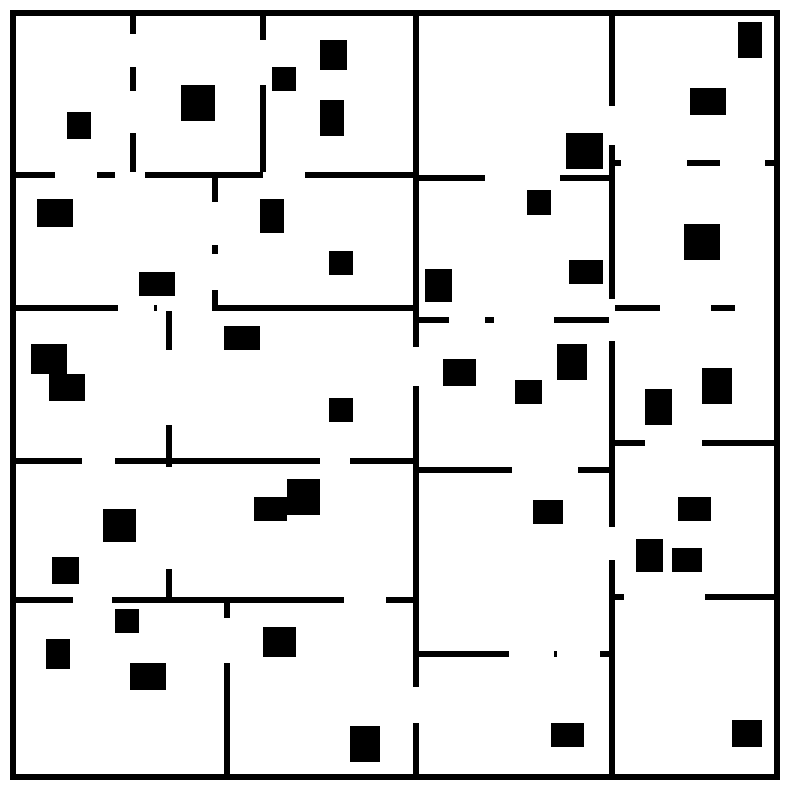

Python code for this plot:
import numpy as np
import matplotlib.pyplot as plt
import heapq
import random
from dataclasses import dataclass, field

# ---------------------------
# Node Class for Pathfinding
# ---------------------------

class Node:
    def __init__(self, pos, g=float('inf'), h=0, parent=None):
        self.pos = pos
        self.g = g
        self.h = h
        self.f = g + h
        self.parent = parent

    def __lt__(self, other):
        return self.f < other.f

# ---------------------------
# Room DataClass
# ---------------------------

@dataclass
class Room:
    x: int
    y: int
    width: int
    height: int
    children: list = field(default_factory=list)

# ---------------------------
# Utility Functions
# ---------------------------

def generate_map(
    width=256,  # Reduced from 1600 to 512
    height=256,  # Reduced from 1600 to 512
    min_room_size=40,  # Adjusted for smaller maps
    max_room_size=50,  # Adjusted for smaller maps
    max_depth=10,  # Reduced depth for smaller maps
    wall_thickness=2,
    min_openings=2,
    max_openings=3,
    min_opening_size=10,  # Adjusted for smaller maps
    max_opening_size=15,  # Adjusted for smaller maps
    min_obstacles=1,
    max_obstacles=3,
    min_obstacle_size=8,
    max_obstacle_size=12,
    obstacle_attempts=10,
    trap_probability=0.0
):
    """
    Generates a 2D map with rooms and walls with openings.
    Adds rectangular obstacles and concave traps without overlapping.

    Args:
        width (int): Width of the map.
        height (int): Height of the map.
        min_room_size (int): Minimum size of a room.
        max_room_size (int): Maximum size of a room.
        max_depth (int): Maximum recursion depth for splitting rooms.
        wall_thickness (int): Thickness of the walls between rooms.
        min_openings (int): Minimum number of openings per wall.
        max_openings (int): Maximum number of openings per wall.
        min_opening_size (int): Minimum size of each opening in pixels.
        max_opening_size (int): Maximum size of each opening in pixels.
        min_obstacles (int): Minimum number of obstacles per room.
        max_obstacles (int): Maximum number of obstacles per room.
        min_obstacle_size (int): Minimum size (width/height) of each rectangular obstacle.
        max_obstacle_size (int): Maximum size (width/height) of each rectangular obstacle.
        obstacle_attempts (int): Number of attempts to place an obstacle without overlap.
        trap_probability (float): Probability of placing a concave trap instead of a regular obstacle.

    Returns:
        np.ndarray: 2D occupancy map of shape [height, width].
    """
    map_grid = np.zeros((height, width), dtype=np.float32)
    
    # Initialize the root room
    root_room = Room(0, 0, width, height)
    
    def split_room(room, depth):
        if depth >= max_depth:
            return
        # Check if the room is large enough to split
        can_split_horizontally = room.height >= 2 * min_room_size + wall_thickness
        can_split_vertically = room.width >= 2 * min_room_size + wall_thickness
        
        if not can_split_horizontally and not can_split_vertically:
            return  # Cannot split further
        
        # Decide split orientation based on room size and randomness
        if can_split_horizontally and can_split_vertically:
            split_horizontally = random.choice([True, False])
        elif can_split_horizontally:
            split_horizontally = True
        else:
            split_horizontally = False
        
        if split_horizontally:
            # Choose a split position
            split_min = room.y + min_room_size
            split_max = room.y + room.height - min_room_size - wall_thickness
            if split_max <= split_min:
                return  # Not enough space to split
            split_pos = random.randint(split_min, split_max)
            # Create child rooms
            child1 = Room(room.x, room.y, room.width, split_pos - room.y)
            child2 = Room(room.x, split_pos + wall_thickness, room.width, room.y + room.height - split_pos - wall_thickness)
            # Add horizontal wall
            map_grid[split_pos:split_pos + wall_thickness, room.x:room.x + room.width] = 1
            # Add openings
            add_openings((split_pos, room.x), (split_pos, room.x + room.width), orientation='horizontal')
        else:
            # Vertical split
            split_min = room.x + min_room_size
            split_max = room.x + room.width - min_room_size - wall_thickness
            if split_max <= split_min:
                return  # Not enough space to split
            split_pos = random.randint(split_min, split_max)
            # Create child rooms
            child1 = Room(room.x, room.y, split_pos - room.x, room.height)
            child2 = Room(split_pos + wall_thickness, room.y, room.x + room.width - split_pos - wall_thickness, room.height)
            # Add vertical wall
            map_grid[room.y:room.y + room.height, split_pos:split_pos + wall_thickness] = 1
            # Add openings
            add_openings((room.y, split_pos), (room.y + room.height, split_pos), orientation='vertical')
        
        room.children = [child1, child2]
        # Recursively split the child rooms
        split_room(child1, depth + 1)
        split_room(child2, depth + 1)
    
    def add_openings(start, end, orientation='horizontal'):
        """
        Adds random openings to a wall.

        Args:
            start (tuple): Starting coordinate (y, x).
            end (tuple): Ending coordinate (y, x).
            orientation (str): 'horizontal' or 'vertical'.
        """
        num_openings = random.randint(min_openings, max_openings)
        if orientation == 'horizontal':
            wall_length = end[1] - start[1]
            if wall_length <= min_opening_size:
                return
            for _ in range(num_openings):
                opening_size = random.randint(min_opening_size, max_opening_size)
                opening_size = min(opening_size, wall_length)  # Ensure opening size doesn't exceed wall
                opening_start = random.randint(start[1], end[1] - opening_size)
                map_grid[start[0]:start[0] + wall_thickness, opening_start:opening_start + opening_size] = 0
        else:
            wall_length = end[0] - start[0]
            if wall_length <= min_opening_size:
                return
            for _ in range(num_openings):
                opening_size = random.randint(min_opening_size, max_opening_size)
                opening_size = min(opening_size, wall_length)  # Ensure opening size doesn't exceed wall
                opening_start = random.randint(start[0], end[0] - opening_size)
                map_grid[opening_start:opening_start + opening_size, start[1]:start[1] + wall_thickness] = 0
    
    def place_concave_trap(room):
        """
        Places a concave trap within the given room. The trap can be L-shaped or triangular.

        Args:
            room (Room): The room where the trap will be placed.

        Returns:
            bool: True if the trap was successfully placed, False otherwise.
        """
        trap_type = random.choice(['L', 'triangle'])
        if trap_type == 'L':
            return place_L_shaped_trap(room)
        else:
            return place_triangular_trap(room)
    
    def place_L_shaped_trap(room):
        """
        Places an L-shaped concave trap within the given room.

        Args:
            room (Room): The room where the trap will be placed.

        Returns:
            bool: True if the trap was successfully placed, False otherwise.
        """
        trap_size = random.randint(min_obstacle_size, max_obstacle_size)
        trap_thickness = wall_thickness  # Thickness of the trap arms

        # Ensure the trap fits within the room
        if (trap_size * 2 + wall_thickness) > room.width or (trap_size * 2 + wall_thickness) > room.height:
            return False  # Trap too big for the room

        # Choose a position for the corner of the L-shape
        corner_x = random.randint(room.x + wall_thickness, room.x + room.width - trap_size - wall_thickness)
        corner_y = random.randint(room.y + wall_thickness, room.y + room.height - trap_size - wall_thickness)

        # Randomly decide the orientation of the L-shape
        orientation = random.choice(['left', 'right', 'up', 'down'])

        if orientation == 'left':
            # Horizontal arm to the left, vertical arm upwards
            arm1 = ((corner_y, corner_x - trap_size), (trap_size, trap_thickness))
            arm2 = ((corner_y - trap_size, corner_x), (trap_thickness, trap_size))
        elif orientation == 'right':
            # Horizontal arm to the right, vertical arm upwards
            arm1 = ((corner_y, corner_x), (trap_size, trap_thickness))
            arm2 = ((corner_y - trap_size, corner_x + trap_size - trap_thickness), (trap_thickness, trap_size))
        elif orientation == 'up':
            # Vertical arm upwards, horizontal arm to the left
            arm1 = ((corner_y - trap_size, corner_x), (trap_thickness, trap_size))
            arm2 = ((corner_y - trap_size, corner_x - trap_size), (trap_size, trap_thickness))
        else:  # 'down'
            # Vertical arm downwards, horizontal arm to the right
            arm1 = ((corner_y, corner_x), (trap_thickness, trap_size))
            arm2 = ((corner_y + trap_size - trap_thickness, corner_x + trap_size - trap_thickness), (trap_size, trap_thickness))
        
        # Check if arms are within bounds
        (y1, x1), (h1, w1) = arm1
        (y2, x2), (h2, w2) = arm2

        if (x1 < 0 or y1 < 0 or x1 + w1 > width or y1 + h1 > height or
            x2 < 0 or y2 < 0 or x2 + w2 > width or y2 + h2 > height):
            return False  # Out of bounds

        # Check for overlap with existing obstacles
        if (np.any(map_grid[y1:y1 + h1, x1:x1 + w1] == 1) or
            np.any(map_grid[y2:y2 + h2, x2:x2 + w2] == 1)):
            return False  # Overlaps with existing obstacle

        # Place the L-shaped trap
        map_grid[y1:y1 + h1, x1:x1 + w1] = 1
        map_grid[y2:y2 + h2, x2:x2 + w2] = 1

        return True  # Successfully placed

    def place_triangular_trap(room):
        """
        Places a triangular concave trap within the given room.

        Args:
            room (Room): The room where the trap will be placed.

        Returns:
            bool: True if the trap was successfully placed, False otherwise.
        """
        trap_size = random.randint(min_obstacle_size, max_obstacle_size)
        trap_thickness = wall_thickness  # Thickness of the trap lines

        # Define the three lines of the triangle (right-angled for simplicity)
        # Choose a position for the right angle
        corner_x = random.randint(room.x + wall_thickness, room.x + room.width - trap_size - wall_thickness)
        corner_y = random.randint(room.y + wall_thickness, room.y + room.height - trap_size - wall_thickness)

        # Randomly decide the orientation of the triangle
        orientation = random.choice(['top-left', 'top-right', 'bottom-left', 'bottom-right'])

        if orientation == 'top-left':
            arm1 = ((corner_y, corner_x), (trap_thickness, trap_size))          # Vertical
            arm2 = ((corner_y, corner_x), (trap_size, trap_thickness))          # Horizontal
            arm3 = ((corner_y, corner_x), (trap_thickness, trap_thickness))    # Diagonal
        elif orientation == 'top-right':
            arm1 = ((corner_y, corner_x + trap_size - trap_thickness), (trap_thickness, trap_size))  # Vertical
            arm2 = ((corner_y, corner_x), (trap_size, trap_thickness))                              # Horizontal
            arm3 = ((corner_y, corner_x + trap_size - trap_thickness), (trap_thickness, trap_thickness))  # Diagonal
        elif orientation == 'bottom-left':
            arm1 = ((corner_y + trap_size - trap_thickness, corner_x), (trap_thickness, trap_size))  # Vertical
            arm2 = ((corner_y, corner_x), (trap_size, trap_thickness))                              # Horizontal
            arm3 = ((corner_y + trap_size - trap_thickness, corner_x), (trap_thickness, trap_thickness))  # Diagonal
        else:  # 'bottom-right'
            arm1 = ((corner_y + trap_size - trap_thickness, corner_x + trap_size - trap_thickness), (trap_thickness, trap_size))  # Vertical
            arm2 = ((corner_y, corner_x), (trap_size, trap_thickness))                              # Horizontal
            arm3 = ((corner_y + trap_size - trap_thickness, corner_x + trap_size - trap_thickness), (trap_thickness, trap_thickness))  # Diagonal

        # Check if arms are within bounds
        arms = [arm1, arm2, arm3]
        for (y, x), (h, w) in arms:
            if (x < 0 or y < 0 or x + w > width or y + h > height):
                return False  # Out of bounds

        # Check for overlap with existing obstacles
        for (y, x), (h, w) in arms:
            if np.any(map_grid[y:y + h, x:x + w] == 1):
                return False  # Overlaps with existing obstacle

        # Place the triangular trap
        for (y, x), (h, w) in arms:
            map_grid[y:y + h, x:x + w] = 1

        return True  # Successfully placed

    # Start splitting from the root room
    split_room = locals()['split_room']  # To ensure recursive references work
    split_room(root_room, 0)
    
    # Collect all leaf rooms
    leaf_rooms = []
    def collect_leaf_rooms(room):
        if not room.children:
            leaf_rooms.append(room)
        else:
            for child in room.children:
                collect_leaf_rooms(child)

    collect_leaf_rooms(root_room)
    
    # Add obstacles to each leaf room
    for room in leaf_rooms:
        num_obstacles = random.randint(min_obstacles, max_obstacles)
        for _ in range(num_obstacles):
            if random.random() < trap_probability:
                # Attempt to place a concave trap
                placed = False
                for attempt in range(obstacle_attempts):
                    if place_concave_trap(room):
                        placed = True
                        break  # Successfully placed
                # if not placed:
                    # print(f"Could not place a concave trap in room at ({room.x}, {room.y}) after {obstacle_attempts} attempts.")
                continue  # Move to next obstacle
            else:
                # Place a regular rectangular obstacle
                placed = False
                for attempt in range(obstacle_attempts):
                    obstacle_w = random.randint(min_obstacle_size, max_obstacle_size)
                    obstacle_h = random.randint(min_obstacle_size, max_obstacle_size)
                    # Ensure obstacle fits within the room with some padding
                    if obstacle_w >= room.width - 2 * wall_thickness or obstacle_h >= room.height - 2 * wall_thickness:
                        continue  # Skip if obstacle is too big for the room
                    obstacle_x = random.randint(room.x + wall_thickness, room.x + room.width - obstacle_w - wall_thickness)
                    obstacle_y = random.randint(room.y + wall_thickness, room.y + room.height - obstacle_h - wall_thickness)
                    # Check for overlap
                    if np.any(map_grid[obstacle_y:obstacle_y + obstacle_h, obstacle_x:obstacle_x + obstacle_w] == 1):
                        continue  # Overlaps with existing obstacle
                    # Place the rectangular obstacle
                    map_grid[obstacle_y:obstacle_y + obstacle_h, obstacle_x:obstacle_x + obstacle_w] = 1
                    placed = True
                    break  # Successfully placed
                if not placed:
                    # print(f"Could not place a rectangular obstacle in room at ({room.x}, {room.y}) after {obstacle_attempts} attempts.")
                    continue  # Skip if unable to place after attempts

    # Add outer boundary walls
    # Top and bottom
    map_grid[0:wall_thickness, :] = 1
    map_grid[-wall_thickness:, :] = 1
    # Left and right
    map_grid[:, 0:wall_thickness] = 1
    map_grid[:, -wall_thickness:] = 1
    
    return map_grid


def is_valid(pos, map_grid):
    return (0 <= pos[0] < map_grid.shape[0] and
            0 <= pos[1] < map_grid.shape[1] and
            map_grid[pos] == 1)

def generate_start_goal(map_grid):
    while True:
        start = (random.randint(0, map_grid.shape[0]-1), random.randint(0, map_grid.shape[1]-1))
        goal = (random.randint(0, map_grid.shape[0]-1), random.randint(0, map_grid.shape[1]-1))
        if is_valid(start, map_grid) and is_valid(goal, map_grid) and start != goal:
            return start, goal

def euclidean_distance(a, b):
    return np.sqrt((a[0] - b[0])**2 + (a[1] - b[1])**2)



def get_neighbors(pos, map_grid):
    x, y = pos
    neighbors = [
        ((x-1, y), 1),
        ((x+1, y), 1),
        ((x, y-1), 1),
        ((x, y+1), 1),
        ((x-1, y-1), np.sqrt(2)),
        ((x-1, y+1), np.sqrt(2)),
        ((x+1, y-1), np.sqrt(2)),
        ((x+1, y+1), np.sqrt(2))
    ]
    valid_neighbors = []
    for neighbor, cost in neighbors:
        if is_valid(neighbor, map_grid):
            valid_neighbors.append((neighbor, cost))
    return valid_neighbors

def plot_trajectory(map_grid, save_path="trajectory.png"):
    plt.figure(figsize=(8, 8))
    plt.imshow(map_grid, cmap='gray_r', origin='upper')

    plt.axis('off')
    plt.tight_layout()
    plt.savefig(save_path, dpi=300)
    plt.close()
    print(f"Trajectory image saved as {save_path}")

def main():
    map_grid = generate_map()


    plot_trajectory(map_grid, save_path="trajectory.png")

if __name__ == "__main__":
    main()
